Run: headless pygame with SDL's dummy video driver; simulated clock (each Clock.tick advances the game by its frame time, no real sleeping); random seed 0; keys injected as events and as key.get_pressed() state; mouse plan: one left click at the window centre at the start of phase 2, then a move to the lower-right quarter at the start of phase 3.
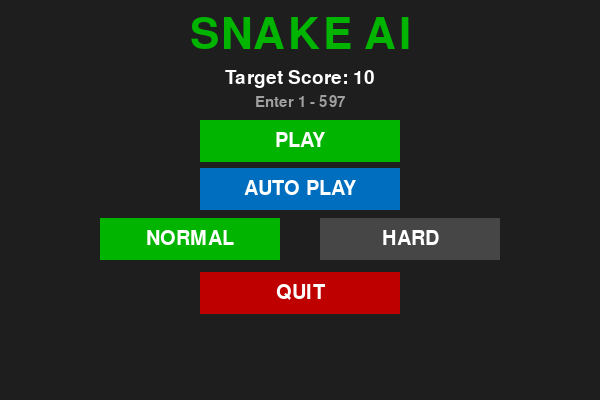
Frame 1 of 4 · flips 1–60 · no input
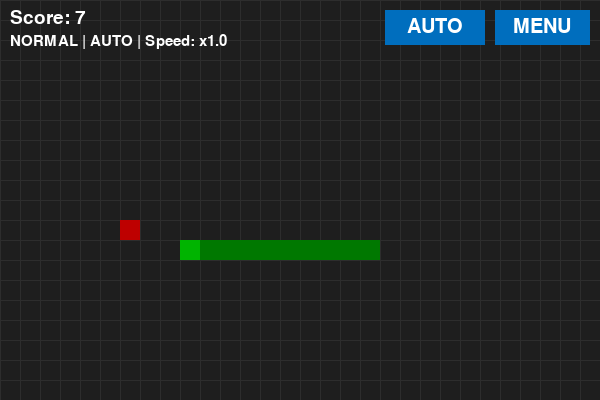
Frame 2 of 4 · flips 61–180 · clicked the window centre · tapped SPACE, RETURN · held RIGHT (→), D
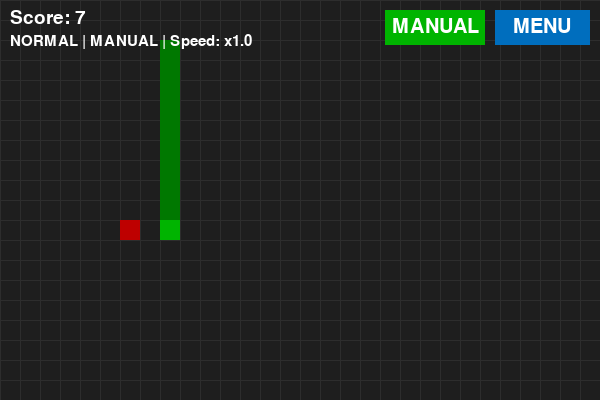
Frame 3 of 4 · flips 181–300 · moved the mouse to the lower-right quarter · held DOWN (↓), S
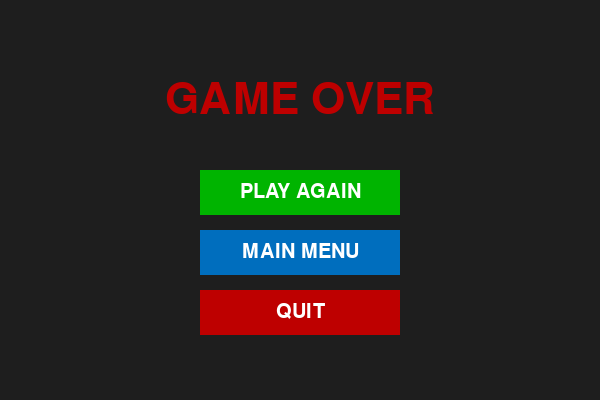
Frame 4 of 4 · flips 301–420 · held LEFT (←), A, UP (↑), W

The pygame program that drew these frames:

import pygame
import random
from collections import deque
import heapq

pygame.init()

# =========================================================
# GAME SETTINGS
# =========================================================

WIDTH = 600
HEIGHT = 400
CELL = 20

COLS = WIDTH // CELL
ROWS = HEIGHT // CELL
TOTAL_CELLS = COLS * ROWS

MAX_SCORE = TOTAL_CELLS - 3

screen = pygame.display.set_mode((WIDTH, HEIGHT))
pygame.display.set_caption("Snake AI - Smart & Safe Pathfinder")

clock = pygame.time.Clock()

# =========================================================
# COLORS & FONTS
# =========================================================

BG = (30, 30, 30)
GRID = (45, 45, 45)
WHITE = (255, 255, 255)
GRAY = (160, 160, 160)
GREEN = (0, 180, 0)
DARK_GREEN = (0, 120, 0)
BLUE = (0, 110, 190)
RED = (190, 0, 0)

title_font = pygame.font.Font(None, 65)
button_font = pygame.font.Font(None, 30)
score_font = pygame.font.Font(None, 28)
small_font = pygame.font.Font(None, 22)

# =========================================================
# GET NEIGHBORS
# =========================================================

def get_neighbors(position, game_mode):
    x, y = position
    neighbors = [
        (x + CELL, y),
        (x - CELL, y),
        (x, y + CELL),
        (x, y - CELL)
    ]
    result = []
    for nx, ny in neighbors:
        if game_mode == "NORMAL":
            nx %= WIDTH
            ny %= HEIGHT
            result.append((nx, ny))
        else:
            if 0 <= nx < WIDTH and 0 <= ny < HEIGHT:
                result.append((nx, ny))
    return result

# =========================================================
# CREATE FOOD (Safe Spawning)
# =========================================================

def create_food(snake, game_mode="NORMAL"):
    """
    Sinh mồi trong tầm kiểm soát: mồi phải nằm trên ô mà đầu rắn 
    có thể tới được và không nằm ở hốc cụt.
    """
    empty_cells = []
    blocked = set(snake)
    head = snake[0]

    # Lấy các ô rỗng mà từ đầu rắn có thể tìm tới
    queue = deque([head])
    reachable = set([head])

    while queue:
        curr = queue.popleft()
        for nxt in get_neighbors(curr, game_mode):
            if nxt not in blocked and nxt not in reachable:
                reachable.add(nxt)
                queue.append(nxt)

    reachable.discard(head)
    
    # Lọc những ô có ít nhất 2 ô trống xung quanh để rắn dễ thoát
    for cell in reachable:
        free_neighbors = sum(
            1 for nxt in get_neighbors(cell, game_mode) if nxt not in blocked
        )
        if free_neighbors >= 1:
            empty_cells.append(cell)

    if not empty_cells:
        # Fallback nếu đường đi bị hạn chế
        all_empty = [
            (x, y) for x in range(0, WIDTH, CELL) 
            for y in range(0, HEIGHT, CELL) if (x, y) not in snake
        ]
        return random.choice(all_empty) if all_empty else None

    return random.choice(empty_cells)

# =========================================================
# RESET GAME
# =========================================================

recent_positions = deque(maxlen=35)

def reset_game():
    global snake, direction, food, score, game_over, win, recent_positions
    snake = [
        (300, 200),
        (280, 200),
        (260, 200)
    ]
    direction = (CELL, 0)
    score = 0
    game_over = False
    win = False
    food = create_food(snake, game_mode)
    recent_positions.clear()
    return snake, direction, food, score

# =========================================================
# PATHFINDING: A* ALGORITHM (Shortest Path)
# =========================================================

def heuristic(a, b):
    # Manhattan distance
    return abs(a[0] - b[0]) + abs(a[1] - b[1])

def find_path_astar(snake, target, blocked=None, game_mode="NORMAL"):
    if target is None:
        return None

    if blocked is None:
        blocked = set(snake[:-1])  # Đuôi sẽ di chuyển
    else:
        blocked = set(blocked)

    start = snake[0]
    blocked.discard(start)

    open_set = []
    heapq.heappush(open_set, (0, start))

    came_from = {}
    g_score = {start: 0}
    f_score = {start: heuristic(start, target)}

    while open_set:
        _, current = heapq.heappop(open_set)

        if current == target:
            path = []
            while current in came_from:
                path.append(current)
                current = came_from[current]
            path.reverse()
            return path

        for nxt in get_neighbors(current, game_mode):
            if nxt in blocked:
                continue

            tentative_g = g_score[current] + 1

            if nxt not in g_score or tentative_g < g_score[nxt]:
                came_from[nxt] = current
                g_score[nxt] = tentative_g
                f_score[nxt] = tentative_g + heuristic(nxt, target)
                heapq.heappush(open_set, (f_score[nxt], nxt))

    return None

# =========================================================
# HELPER FUNCTIONS FOR SAFETY
# =========================================================

def count_free_space(head, snake, game_mode):
    blocked = set(snake)
    blocked.discard(head)
    queue = deque([head])
    visited = {head}

    while queue:
        current = queue.popleft()
        for nxt in get_neighbors(current, game_mode):
            if nxt not in blocked and nxt not in visited:
                visited.add(nxt)
                queue.append(nxt)

    return len(visited)

def simulate_move(snake, direction, food, game_mode):
    head_x = snake[0][0] + direction[0]
    head_y = snake[0][1] + direction[1]

    if game_mode == "HARD":
        if head_x < 0 or head_x >= WIDTH or head_y < 0 or head_y >= HEIGHT:
            return None
    else:
        head_x %= WIDTH
        head_y %= HEIGHT

    new_head = (head_x, head_y)
    will_eat = (new_head == food)

    if will_eat:
        if new_head in snake:
            return None
    else:
        if new_head in snake[:-1]:
            return None

    new_snake = snake.copy()
    new_snake.insert(0, new_head)
    if not will_eat:
        new_snake.pop()

    return new_snake

def can_reach_tail(snake, game_mode):
    if len(snake) <= 2:
        return True
    head = snake[0]
    tail = snake[-1]
    path = find_path_astar(snake, tail, set(snake[:-1]), game_mode)
    return path is not None

# =========================================================
# ADVANCED AI BRAIN (Săn mồi ngắn nhất & Gỡ rối)
# =========================================================

def get_smart_ai_direction(snake, food, current_direction, game_mode):
    head = snake[0]
    
    # 1. Thử tìm đường ngắn nhất tới mồi qua A*
    path_to_food = find_path_astar(snake, food, set(snake[:-1]), game_mode)

    if path_to_food:
        # Giả lập ăn mồi theo đường đi ngắn nhất
        virtual_snake = snake.copy()
        for step in path_to_food:
            virtual_snake.insert(0, step)
            if step != food:
                virtual_snake.pop()

        # Kiểm tra an toàn: Sau khi ăn xong rắn có bị kẹt (phải vẫn chạm được đuôi)
        if can_reach_tail(virtual_snake, game_mode):
            first_step = path_to_food[0]
            dx = first_step[0] - head[0]
            dy = first_step[1] - head[1]
            
            # Xử lý wrap-around map Normal
            if game_mode == "NORMAL":
                if dx > CELL: dx = -CELL
                elif dx < -CELL: dx = CELL
                if dy > CELL: dy = -CELL
                elif dy < -CELL: dy = CELL
                
            return (dx, dy)

    # 2. GỠ RỐI / HOÃN SĂN MỒI: Nếu không thể ăn an toàn, đi theo đuôi để xả vị trí
    tail_path = find_path_astar(snake, snake[-1], set(snake[:-1]), game_mode)
    if tail_path:
        first_step = tail_path[0]
        dx = first_step[0] - head[0]
        dy = first_step[1] - head[1]
        
        if game_mode == "NORMAL":
            if dx > CELL: dx = -CELL
            elif dx < -CELL: dx = CELL
            if dy > CELL: dy = -CELL
            elif dy < -CELL: dy = CELL
            
        return (dx, dy)

    # 3. NƯỚC ĐI TỐI THƯỢNG (Survival Mode): Chọn hướng có không gian rộng nhất (Flood Fill)
    possible_directions = [(CELL, 0), (-CELL, 0), (0, CELL), (0, -CELL)]
    best_dir = current_direction
    max_space = -1

    for move in possible_directions:
        if move[0] == -current_direction[0] and move[1] == -current_direction[1]:
            continue

        simulated = simulate_move(snake, move, food, game_mode)
        if simulated is not None:
            space = count_free_space(simulated[0], simulated[1:], game_mode)
            if space > max_space:
                max_space = space
                best_dir = move

    return best_dir

# =========================================================
# DRAW FUNCTIONS
# =========================================================

def draw_game(snake, food, score, auto_mode, game_mode, game_speed):
    screen.fill(BG)

    for x in range(0, WIDTH, CELL):
        pygame.draw.line(screen, GRID, (x, 0), (x, HEIGHT))
    for y in range(0, HEIGHT, CELL):
        pygame.draw.line(screen, GRID, (0, y), (WIDTH, y))

    for index, part in enumerate(snake):
        color = GREEN if index == 0 else DARK_GREEN
        pygame.draw.rect(screen, color, (part[0], part[1], CELL, CELL))

    if food is not None:
        pygame.draw.rect(screen, RED, (food[0], food[1], CELL, CELL))

    score_text = score_font.render(f"Score: {score}", True, WHITE)
    screen.blit(score_text, (10, 8))

    speed_mult = game_speed / 10
    info_text = small_font.render(
        f"{game_mode} | {'AUTO' if auto_mode else 'MANUAL'} | Speed: x{speed_mult:.1f}",
        True, WHITE
    )
    screen.blit(info_text, (10, 34))

    mode_button = pygame.Rect(WIDTH - 215, 10, 100, 35)
    mode_color = BLUE if auto_mode else GREEN
    mode_label = "AUTO" if auto_mode else "MANUAL"
    pygame.draw.rect(screen, mode_color, mode_button)
    text = button_font.render(mode_label, True, WHITE)
    screen.blit(text, text.get_rect(center=mode_button.center))

    menu_button = pygame.Rect(WIDTH - 105, 10, 95, 35)
    pygame.draw.rect(screen, BLUE, menu_button)
    text = button_font.render("MENU", True, WHITE)
    screen.blit(text, text.get_rect(center=menu_button.center))

    return mode_button, menu_button

def draw_end_screen(title_text, title_color):
    screen.fill(BG)
    title = title_font.render(title_text, True, title_color)
    screen.blit(title, title.get_rect(center=(WIDTH // 2, 100)))

    play_again_button = pygame.Rect(200, 170, 200, 45)
    pygame.draw.rect(screen, GREEN, play_again_button)
    text = button_font.render("PLAY AGAIN", True, WHITE)
    screen.blit(text, text.get_rect(center=play_again_button.center))

    main_menu_button = pygame.Rect(200, 230, 200, 45)
    pygame.draw.rect(screen, BLUE, main_menu_button)
    text = button_font.render("MAIN MENU", True, WHITE)
    screen.blit(text, text.get_rect(center=main_menu_button.center))

    quit_button = pygame.Rect(200, 290, 200, 45)
    pygame.draw.rect(screen, RED, quit_button)
    text = button_font.render("QUIT", True, WHITE)
    screen.blit(text, text.get_rect(center=quit_button.center))

    return play_again_button, main_menu_button, quit_button

# =========================================================
# MAIN LOOP
# =========================================================

game_mode = "NORMAL"
snake, direction, food, score = reset_game()

running = True
menu = True
paused = False
game_over = False
win = False
auto_mode = False

game_speed = 10
target_score = 10
input_text = "10"

while running:
    # -----------------------------------------------------
    # MAIN MENU
    # -----------------------------------------------------
    if menu:
        screen.fill(BG)
        title = title_font.render("SNAKE AI", True, GREEN)
        screen.blit(title, title.get_rect(center=(WIDTH // 2, 35)))

        target_text = score_font.render(f"Target Score: {input_text}", True, WHITE)
        screen.blit(target_text, target_text.get_rect(center=(WIDTH // 2, 78)))

        max_text = small_font.render(f"Enter 1 - {MAX_SCORE}", True, GRAY)
        screen.blit(max_text, max_text.get_rect(center=(WIDTH // 2, 102)))

        play_button = pygame.Rect(200, 120, 200, 42)
        pygame.draw.rect(screen, GREEN, play_button)
        text = button_font.render("PLAY", True, WHITE)
        screen.blit(text, text.get_rect(center=play_button.center))

        auto_button = pygame.Rect(200, 168, 200, 42)
        pygame.draw.rect(screen, BLUE, auto_button)
        text = button_font.render("AUTO PLAY", True, WHITE)
        screen.blit(text, text.get_rect(center=auto_button.center))

        normal_button = pygame.Rect(100, 218, 180, 42)
        pygame.draw.rect(screen, GREEN if game_mode == "NORMAL" else (70, 70, 70), normal_button)
        text = button_font.render("NORMAL", True, WHITE)
        screen.blit(text, text.get_rect(center=normal_button.center))

        hard_button = pygame.Rect(320, 218, 180, 42)
        pygame.draw.rect(screen, RED if game_mode == "HARD" else (70, 70, 70), hard_button)
        text = button_font.render("HARD", True, WHITE)
        screen.blit(text, text.get_rect(center=hard_button.center))

        quit_button = pygame.Rect(200, 272, 200, 42)
        pygame.draw.rect(screen, RED, quit_button)
        text = button_font.render("QUIT", True, WHITE)
        screen.blit(text, text.get_rect(center=quit_button.center))

        for event in pygame.event.get():
            if event.type == pygame.QUIT:
                running = False
            elif event.type == pygame.KEYDOWN:
                if event.key == pygame.K_BACKSPACE:
                    input_text = input_text[:-1]
                elif event.key == pygame.K_RETURN:
                    if input_text.isdigit() and 1 <= int(input_text) <= MAX_SCORE:
                        target_score = int(input_text)
                elif event.unicode.isdigit() and len(input_text) < 3:
                    input_text += event.unicode
            elif event.type == pygame.MOUSEBUTTONDOWN:
                pos = event.pos
                if play_button.collidepoint(pos) and input_text.isdigit():
                    target_score = int(input_text)
                    snake, direction, food, score = reset_game()
                    menu = False; auto_mode = False
                elif auto_button.collidepoint(pos) and input_text.isdigit():
                    target_score = int(input_text)
                    snake, direction, food, score = reset_game()
                    menu = False; auto_mode = True
                elif normal_button.collidepoint(pos):
                    game_mode = "NORMAL"
                elif hard_button.collidepoint(pos):
                    game_mode = "HARD"
                elif quit_button.collidepoint(pos):
                    running = False

        pygame.display.flip()
        clock.tick(30)
        continue

    # -----------------------------------------------------
    # GAME OVER / WIN
    # -----------------------------------------------------
    if game_over or win:
        title_str = "YOU WIN!" if win else "GAME OVER"
        title_clr = GREEN if win else RED
        p_btn, m_btn, q_btn = draw_end_screen(title_str, title_clr)

        for event in pygame.event.get():
            if event.type == pygame.QUIT:
                running = False
            elif event.type == pygame.MOUSEBUTTONDOWN:
                if p_btn.collidepoint(event.pos):
                    snake, direction, food, score = reset_game()
                    game_over = False; win = False
                elif m_btn.collidepoint(event.pos):
                    snake, direction, food, score = reset_game()
                    menu = True; game_over = False; win = False
                elif q_btn.collidepoint(event.pos):
                    running = False

        pygame.display.flip()
        clock.tick(30)
        continue

    # -----------------------------------------------------
    # ACTIVE GAMEPLAY
    # -----------------------------------------------------
    mode_btn, menu_btn = draw_game(snake, food, score, auto_mode, game_mode, game_speed)

    for event in pygame.event.get():
        if event.type == pygame.QUIT:
            running = False
        elif event.type == pygame.KEYDOWN:
            if event.key == pygame.K_SPACE:
                game_speed = 5 if game_speed >= 200 else game_speed * 2
            elif event.key == pygame.K_f:
                game_speed = max(game_speed // 2, 5)

            new_dir = None
            if event.key in (pygame.K_w, pygame.K_UP): new_dir = (0, -CELL)
            elif event.key in (pygame.K_s, pygame.K_DOWN): new_dir = (0, CELL)
            elif event.key in (pygame.K_a, pygame.K_LEFT): new_dir = (-CELL, 0)
            elif event.key in (pygame.K_d, pygame.K_RIGHT): new_dir = (CELL, 0)

            if new_dir:
                auto_mode = False
                if not (new_dir[0] == -direction[0] and new_dir[1] == -direction[1]):
                    direction = new_dir

        elif event.type == pygame.MOUSEBUTTONDOWN:
            if mode_btn.collidepoint(event.pos):
                auto_mode = not auto_mode
            elif menu_btn.collidepoint(event.pos):
                menu = True

    # Call AI Direction Update
    if auto_mode and not paused:
        direction = get_smart_ai_direction(snake, food, direction, game_mode)

    # Move logic
    if not paused:
        new_snake = simulate_move(snake, direction, food, game_mode)
        if new_snake is None:
            game_over = True
        else:
            snake = new_snake
            if snake[0] == food:
                score += 1
                food = create_food(snake, game_mode)
                if score >= target_score or food is None:
                    win = True

    pygame.display.flip()
    clock.tick(game_speed)

pygame.quit()
